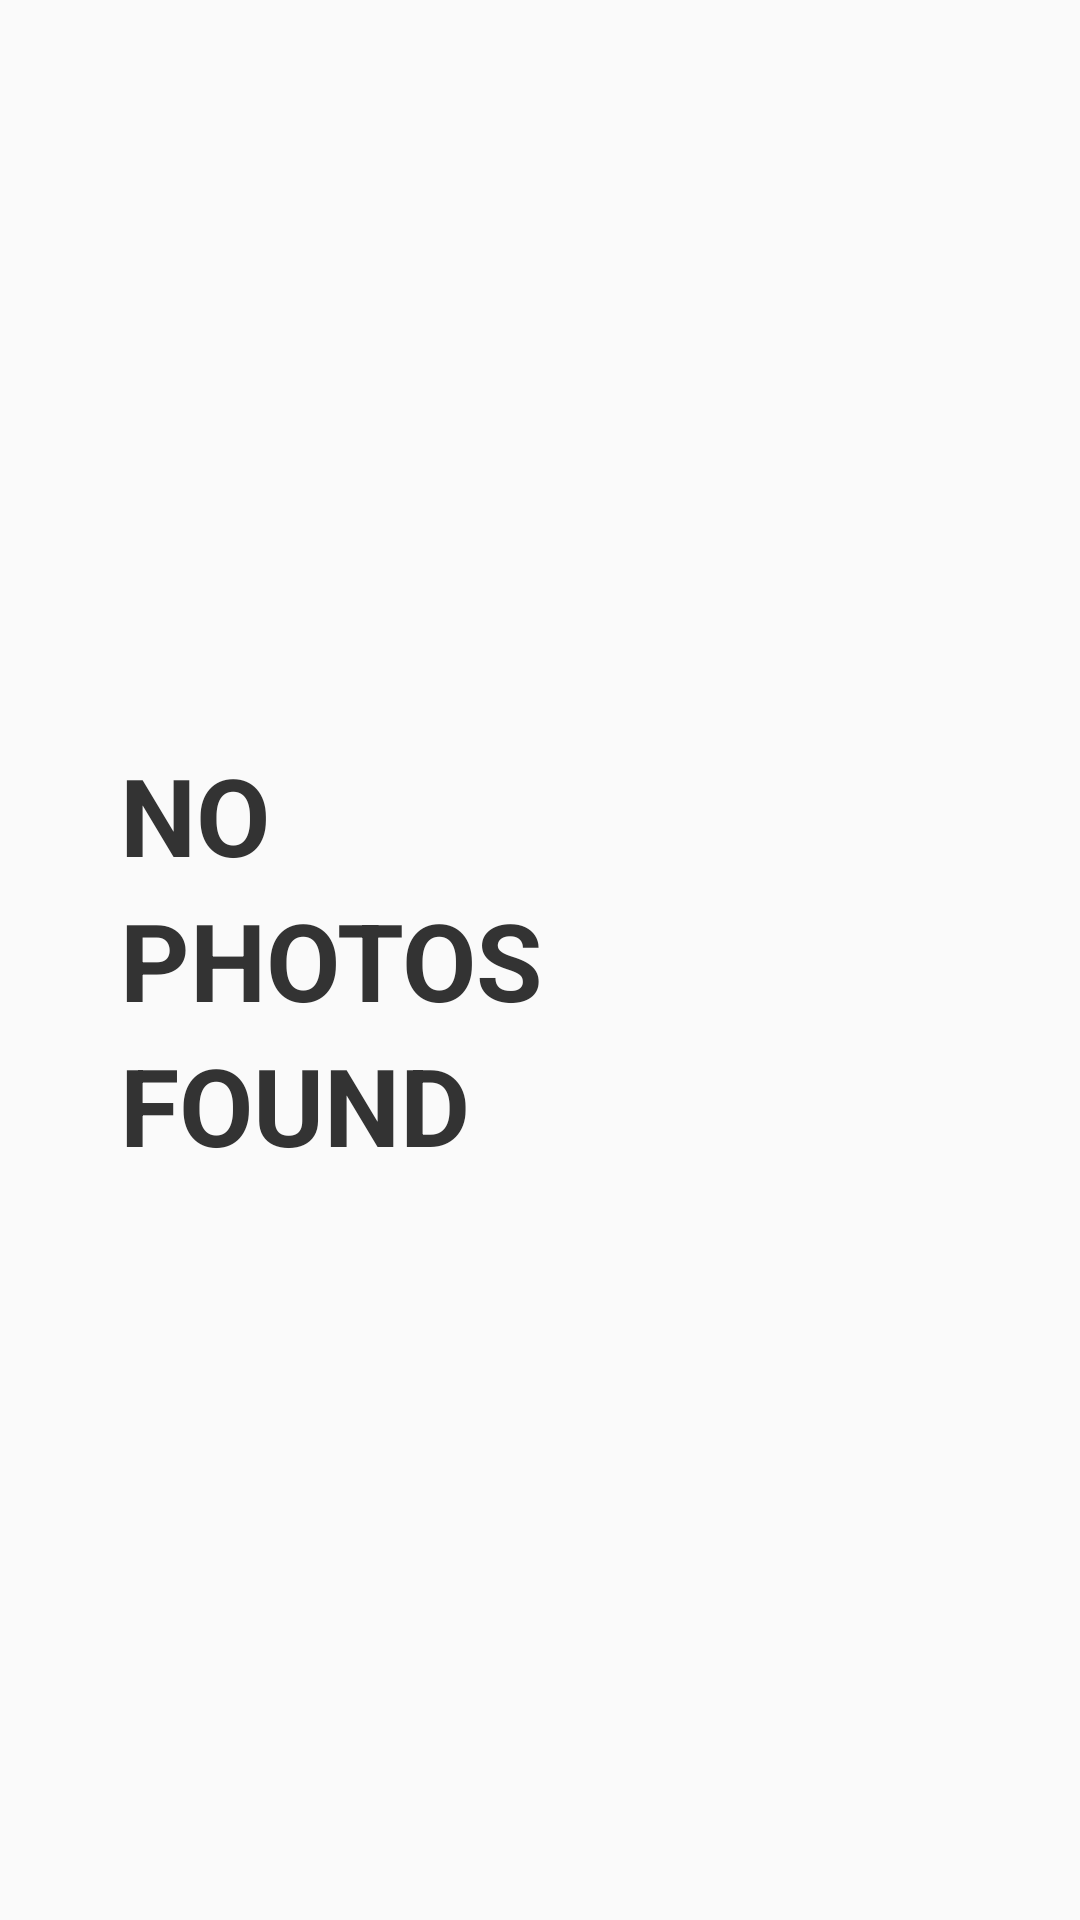

This screen was rendered from an Android layout file. Write that file and the resources it references.
<!-- AndroidManifest.xml: application theme AppTheme -->
<!-- res/layout/fragment_photos.xml -->
<FrameLayout xmlns:android="http://schemas.android.com/apk/res/android"
    xmlns:tools="http://schemas.android.com/tools"
    tools:context=".PhotosActivity"
    android:layout_width="match_parent"
    android:layout_height="match_parent">

    <GridView
        android:id="@android:id/list"
        android:layout_width="match_parent"
        android:layout_height="match_parent"
        android:verticalSpacing="10dp"
        android:horizontalSpacing="10dp"
        android:listSelector="@drawable/selector_photo"
        android:drawSelectorOnTop="true"
        android:padding="10dp"
        android:numColumns="2"
        android:visibility="gone" />

    <ProgressBar
        android:id="@android:id/progress"
        android:layout_width="wrap_content"
        android:layout_height="wrap_content"
        android:layout_gravity="center"
        android:visibility="gone" />

    <include
        android:id="@android:id/empty"
        layout="@layout/no_photos_found" />

</FrameLayout>
<!-- res/layout/no_photos_found.xml (included above) -->
<LinearLayout xmlns:android="http://schemas.android.com/apk/res/android"
    xmlns:tools="http://schemas.android.com/tools"
    tools:context=".PhotosActivity"
    android:layout_width="match_parent"
    android:layout_height="match_parent"
    android:orientation="vertical"
    android:gravity="center_vertical"
    android:padding="40dp">

    <TextView
        android:id="@+id/empty_text_1"
        android:layout_width="wrap_content"
        android:layout_height="wrap_content"
        android:textStyle="bold"
        android:textSize="36sp"
        android:textColor="@color/text_dark"
        android:text="@string/no" />

    <TextView
        android:id="@+id/empty_text_2"
        android:layout_width="wrap_content"
        android:layout_height="wrap_content"
        android:textStyle="bold"
        android:textSize="36sp"
        android:textColor="@color/text_dark"
        android:text="@string/photos" />

    <TextView
        android:id="@+id/empty_text_3"
        android:layout_width="wrap_content"
        android:layout_height="wrap_content"
        android:textStyle="bold"
        android:textSize="36sp"
        android:textColor="@color/text_dark"
        android:text="@string/found" />

</LinearLayout>
<!-- resources referenced by this layout -->
<resources>
  <color name="text_dark">#333</color>
  <!-- drawable selector_photo (drawable) -->
  <selector xmlns:android="http://schemas.android.com/apk/res/android">
  
      <item android:drawable="@drawable/background_photo_pressed" android:state_pressed="true"/>
  
  </selector>
  <string name="found">FOUND</string>
  <string name="no">NO</string>
  <string name="photos">PHOTOS</string>
  <style name="AppTheme" parent="Theme.AppCompat.Light.DarkActionBar">
          <item name="android:actionBarStyle">@style/AppTheme.ActionBar</item>
          <item name="actionBarStyle">@style/AppTheme.ActionBar</item>
      </style>
  <!-- drawable background_photo_pressed (drawable) -->
  <shape xmlns:android="http://schemas.android.com/apk/res/android">
  
      <solid android:color="@color/selector_white" />
  
  </shape>
  <style name="AppTheme.ActionBar" parent="@style/Widget.AppCompat.Light.ActionBar.Solid.Inverse">
          <item name="android:background">@drawable/background_action_bar</item>
          <item name="background">@drawable/background_action_bar</item>
          <item name="android:titleTextStyle">@style/AppTheme.ActionBarTitleText</item>
          <item name="titleTextStyle">@style/AppTheme.ActionBarTitleText</item>
      </style>
  <color name="selector_white">#77ffffff</color>
  <!-- drawable background_action_bar (drawable) -->
  <shape xmlns:android="http://schemas.android.com/apk/res/android">
  
      <solid android:color="@color/background_white" />
  
  </shape>
  <style name="AppTheme.ActionBarTitleText" parent="@style/TextAppearance.AppCompat.Widget.ActionBar.Title">
          <item name="android:textColor">@color/text_dark</item>
      </style>
  <color name="background_white">#fff</color>
</resources>
